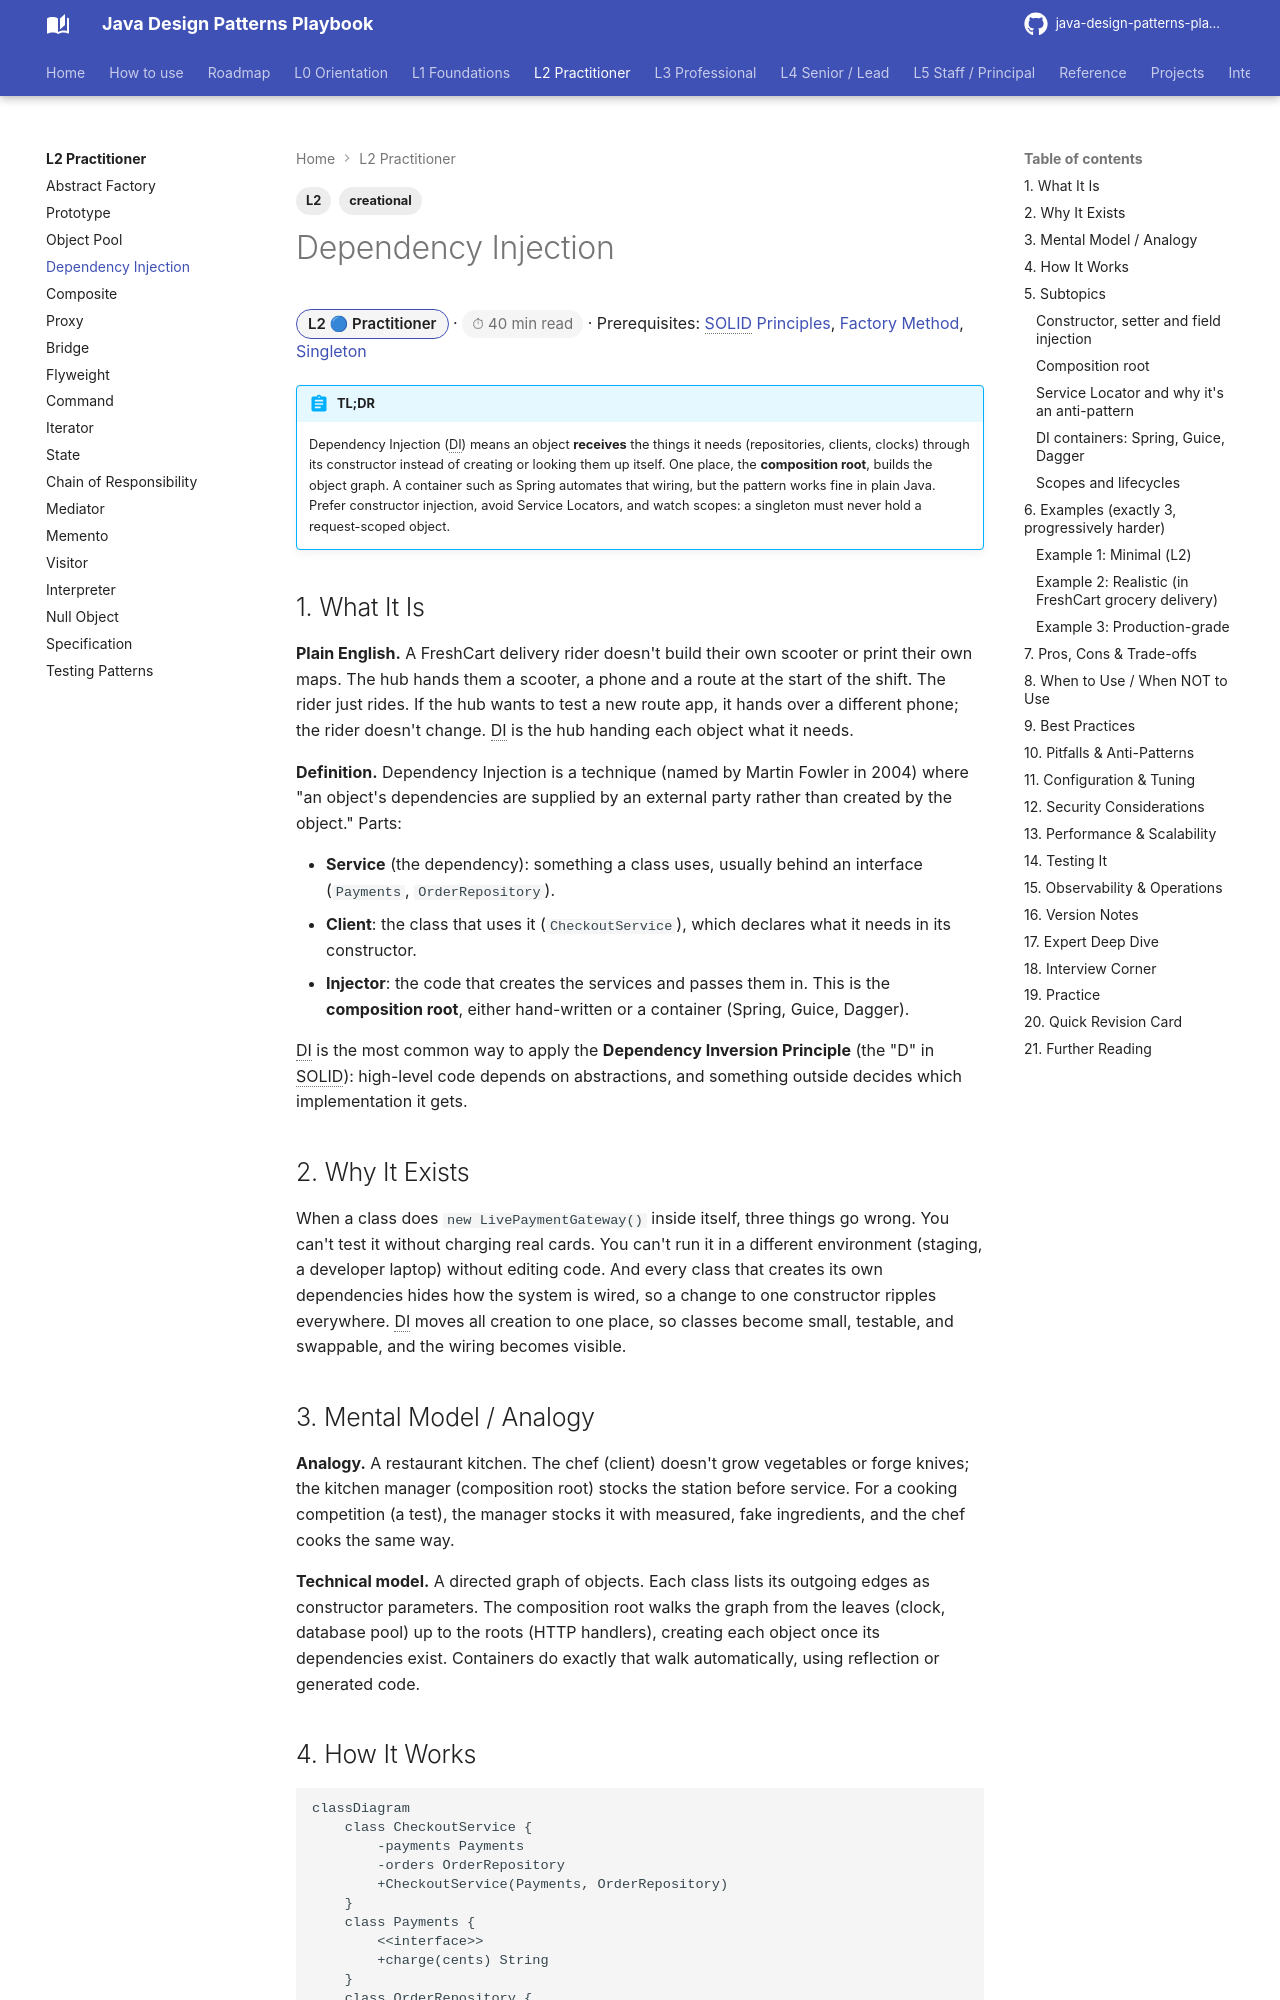

repository: khiruashish/java-design-pattern-mobile-app · page: l2-practitioner/dependency-injection/index.html · generator: mkdocs

---
tags: [L2, creational]
---
# Dependency Injection

<span class="badge-l2">L2 🔵 Practitioner</span> · <span class="read-time">⏱ 40 min read</span> · Prerequisites: [SOLID Principles](../l1-foundations/solid-principles.md), [Factory Method](../l1-foundations/factory-method.md), [Singleton](../l1-foundations/singleton.md)

!!! abstract "TL;DR"
    Dependency Injection (DI) means an object **receives** the things it needs (repositories, clients, clocks) through its constructor instead of creating or looking them up itself. One place, the **composition root**, builds the object graph. A container such as Spring automates that wiring, but the pattern works fine in plain Java. Prefer constructor injection, avoid Service Locators, and watch scopes: a singleton must never hold a request-scoped object.

## 1. What It Is

**Plain English.** A FreshCart delivery rider doesn't build their own scooter or print their own maps. The hub hands them a scooter, a phone and a route at the start of the shift. The rider just rides. If the hub wants to test a new route app, it hands over a different phone; the rider doesn't change. DI is the hub handing each object what it needs.

**Definition.** Dependency Injection is a technique (named by Martin Fowler in 2004) where "an object's dependencies are supplied by an external party rather than created by the object." Parts:

- **Service** (the dependency): something a class uses, usually behind an interface (`Payments`, `OrderRepository`).
- **Client**: the class that uses it (`CheckoutService`), which declares what it needs in its constructor.
- **Injector**: the code that creates the services and passes them in. This is the **composition root**, either hand-written or a container (Spring, Guice, Dagger).

DI is the most common way to apply the **Dependency Inversion Principle** (the "D" in SOLID): high-level code depends on abstractions, and something outside decides which implementation it gets.
